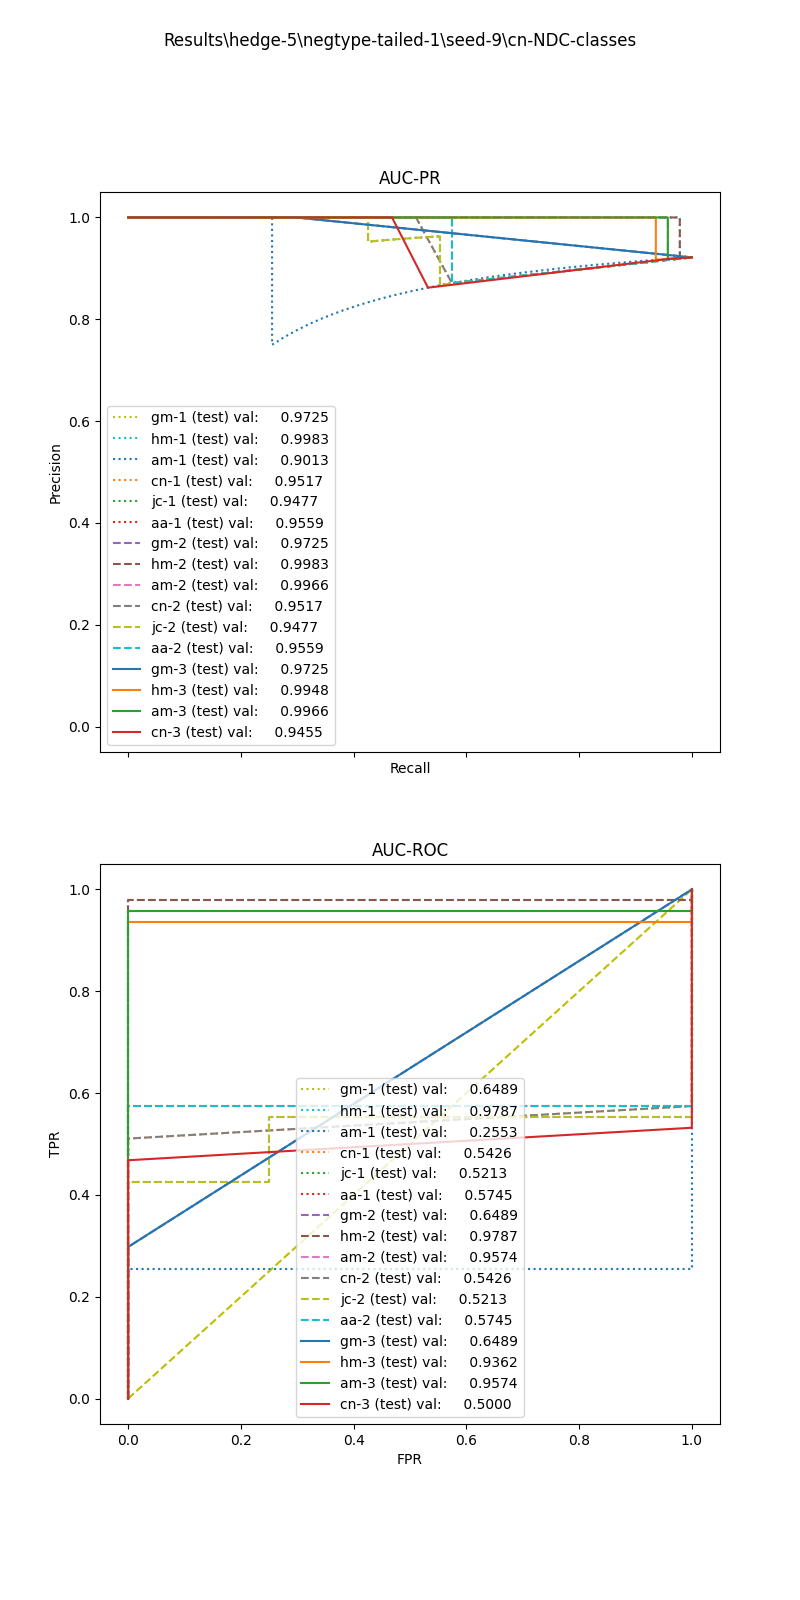

Source data for this figure (header and first rows):
, input_dim1, pred_dim1, input_dim2, pred_dim2, input_dim3, pred_dim3, label
0, 0.0, 1.0, 0.0, 1.0, 0.0, 1.0, 1.0
1, 0.0, 1.0, 0.0, 1.0, 0.0, 1.0, 1.0
2, 0.5581, 1.0, 0.0, 1.0, 0.0, 1.0, 1.0
3, 0.0, 1.0, 0.0, 1.0, 0.0, 1.0, 1.0
4, 0.0, 1.0, 0.0, 1.0, 0.0, 1.0, 1.0
5, 3.168, 1.0, 0.0, 1.0, 0.0, 1.0, 1.0
6, 1.934, 1.0, 1.737, 1.0, 4.0, 1.0, 1.0
7, 7.03, 1.0, 1.033, 1.0, 4.0, 1.0, 1.0
8, 0.0, 1.0, 0.0, 1.0, 0.0, 1.0, 1.0
9, 0.0, 1.0, 0.0, 1.0, 0.0, 1.0, 1.0
10, 20.93, 1.0, 0.7862, 1.0, 4.0, 1.0, 1.0
11, 1.343, 1.0, 0.0, 1.0, 0.0, 1.0, 1.0
12, 0.0, 1.0, 0.0, 1.0, 0.0, 1.0, 1.0
13, 0.0, 1.0, 0.0, 1.0, 0.0, 1.0, 1.0
14, 2.489, 1.0, 1.255, 1.0, 4.0, 1.0, 1.0
15, 0.0, 1.0, 0.0, 1.0, 0.0, 1.0, 1.0
16, 0.0, 1.0, 0.0, 1.0, 0.0, 1.0, 1.0
17, 12.23, 1.0, 0.7965, 1.0, 4.0, 1.0, 1.0
18, 4.382, 1.0, 1.294, 1.0, 4.0, 1.0, 1.0
19, 0.0, 1.0, 0.0, 1.0, 0.0, 1.0, 1.0
20, 0.0, 1.0, 0.0, 1.0, 0.0, 1.0, 1.0
21, 0.0, 1.0, 0.0, 1.0, 0.0, 1.0, 1.0
22, 0.0, 1.0, 0.0, 1.0, 0.0, 1.0, 1.0
23, 21.71, 1.0, 0.7921, 1.0, 4.0, 1.0, 1.0
24, 0.0, 1.0, 0.0, 1.0, 0.0, 1.0, 1.0
25, 3.12, 1.0, 1.335, 1.0, 4.0, 1.0, 1.0
26, 1.993, 1.0, 0.0, 1.0, 0.0, 1.0, 1.0
27, 2.822, 1.0, 1.61, 1.0, 4.0, 1.0, 1.0
28, 0.7788, 1.0, 0.0, 1.0, 0.0, 1.0, 1.0
29, 0.9102, 1.0, 0.0, 1.0, 0.0, 1.0, 1.0
30, 0.0, 1.0, 0.0, 1.0, 0.0, 1.0, 1.0
31, 0.0, 1.0, 0.0, 1.0, 0.0, 1.0, 1.0
32, 1.146, 1.0, 2.885, 1.0, 0.0, 1.0, 1.0
33, 0.0, 1.0, 0.0, 1.0, 0.0, 1.0, 1.0
34, 0.4343, 1.0, 0.0, 1.0, 0.0, 1.0, 1.0
35, 7.794, 1.0, 0.2463, 1.0, 0.0, 1.0, 1.0
36, 0.0, 1.0, 0.0, 1.0, 0.0, 1.0, 1.0
37, 21.59, 1.0, 0.9334, 1.0, 4.0, 1.0, 1.0
38, 2.016, 1.0, 1.61, 1.0, 4.0, 1.0, 1.0
39, 0.0, 1.0, 0.0, 1.0, 0.0, 1.0, 1.0
40, 2.509, 1.0, 1.924, 1.0, 4.0, 1.0, 1.0
41, 3.516, 1.0, 1.259, 1.0, 0.0, 1.0, 1.0
42, 5.127, 1.0, 0.0, 1.0, 0.0, 1.0, 1.0
43, 3.134, 1.0, 1.294, 1.0, 4.0, 1.0, 1.0
44, 1.777, 1.0, 0.0, 1.0, 0.0, 1.0, 1.0
45, 0.9851, 1.0, 0.0, 1.0, 0.0, 1.0, 1.0
46, 13.68, 1.0, 0.8613, 1.0, 4.0, 1.0, 1.0
47, 0.2675, 1.0, 0.0, 1.0, 0.0, 1.0, 0.0
48, 0.2675, 1.0, 0.0, 1.0, 0.0, 1.0, 0.0
49, 0.2675, 1.0, 0.0, 1.0, 0.0, 1.0, 0.0
50, 0.2675, 1.0, 0.0, 1.0, 0.0, 1.0, 0.0
